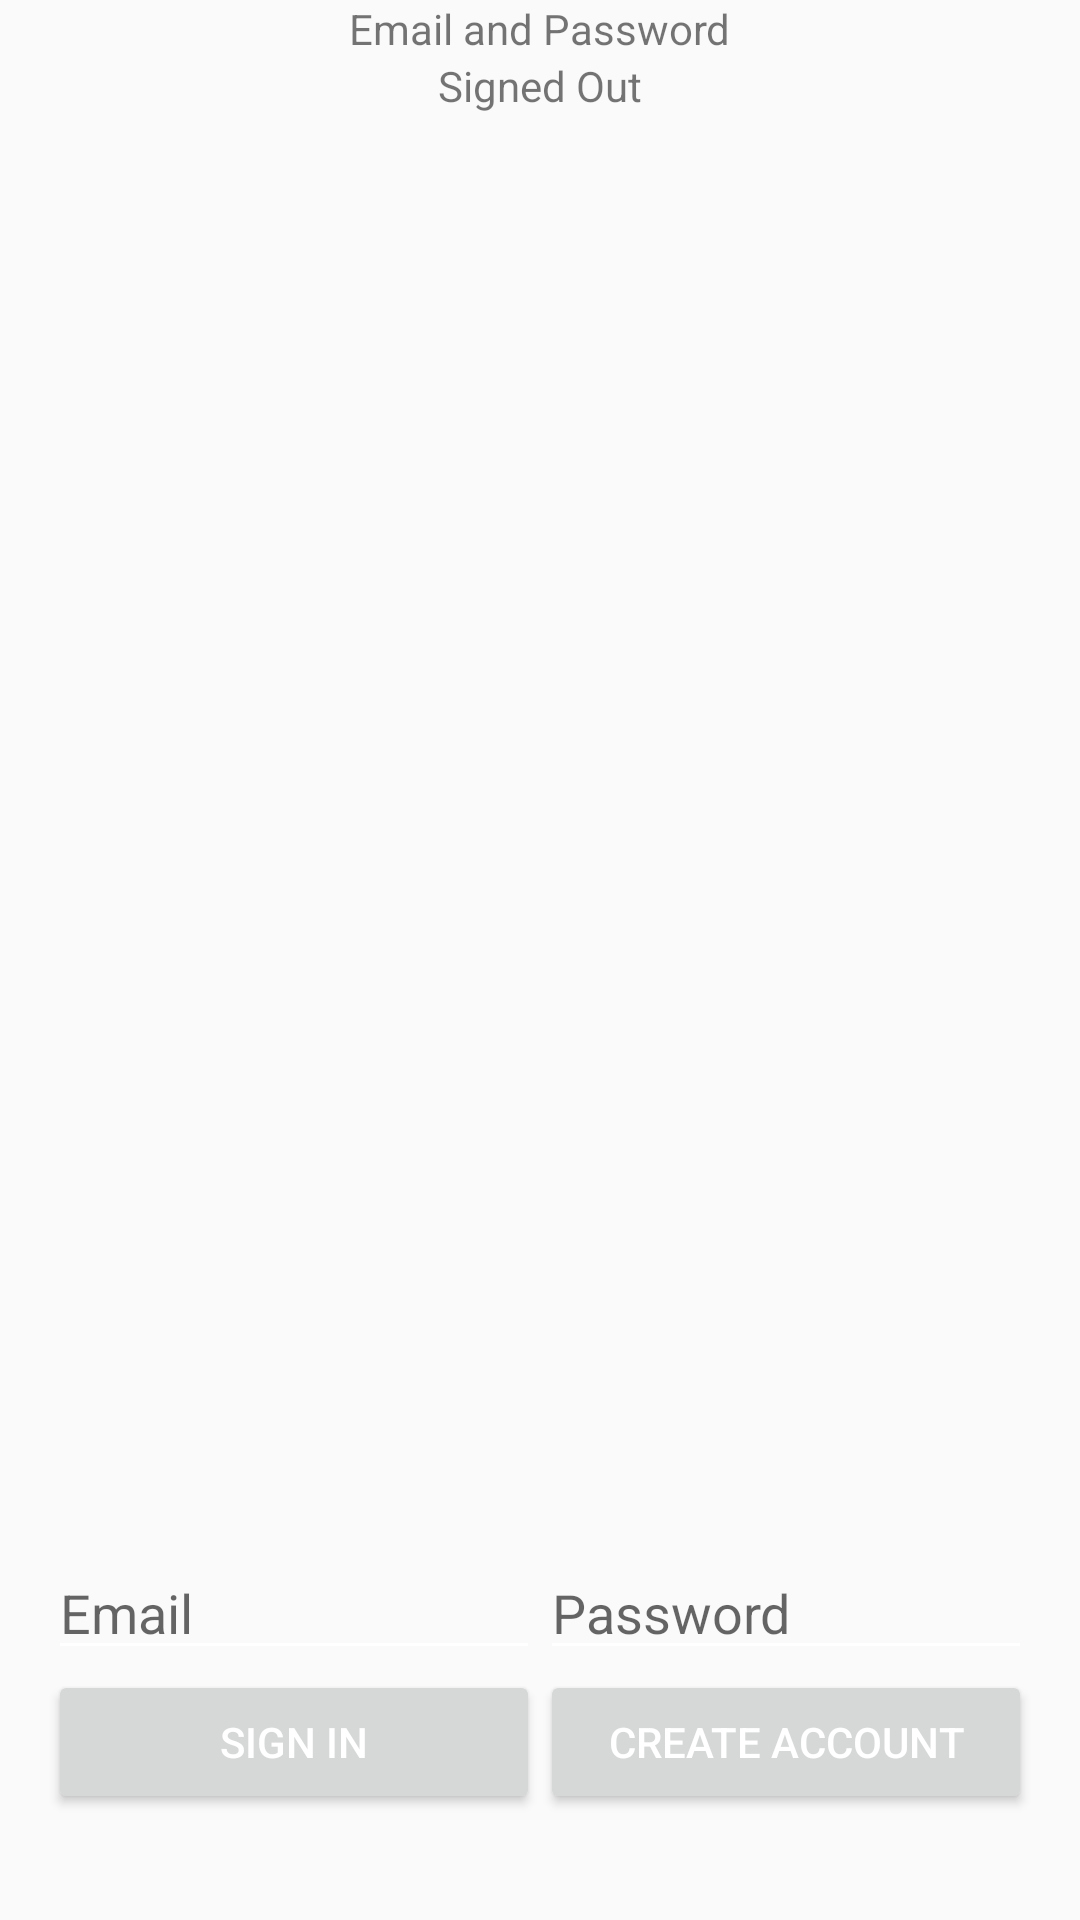

Produce the Android XML layout that renders to this screen, including the resource entries it uses.
<!-- AndroidManifest.xml: application theme AppTheme -->
<!-- res/layout/activity_email_password.xml -->
<LinearLayout xmlns:android="http://schemas.android.com/apk/res/android"
    xmlns:tools="http://schemas.android.com/tools"
    xmlns:app="http://schemas.android.com/apk/res-auto"
    android:id="@+id/main_layout"
    android:layout_width="match_parent"
    android:layout_height="match_parent"
    android:orientation="vertical"
    android:weightSum="4">

    <LinearLayout
        android:layout_width="match_parent"
        android:layout_height="0dp"
        android:layout_weight="3"
        android:gravity="center_horizontal"
        android:orientation="vertical">


        <TextView
            android:id="@+id/title_text"
            android:layout_width="wrap_content"
            android:layout_height="wrap_content"
            android:text="@string/emailpassword_title_text" />

        <TextView
            android:id="@+id/status"
            android:text="@string/signed_out"
            android:layout_width="wrap_content"
            android:layout_height="wrap_content"/>

        <TextView
            android:id="@+id/detail"
            tools:text="Firebase User ID: 123456789abc"
            android:layout_width="wrap_content"
            android:layout_height="wrap_content"/>

    </LinearLayout>


    <RelativeLayout
        android:layout_width="fill_parent"
        android:layout_height="0dp"
        android:layout_weight="1"
        android:gravity="center_vertical">

        <LinearLayout
            android:id="@+id/email_password_fields"
            android:layout_width="fill_parent"
            android:layout_height="wrap_content"
            android:orientation="horizontal"
            android:paddingLeft="16dp"
            android:paddingRight="16dp">

            <EditText
                android:id="@+id/field_email"
                android:layout_width="0dp"
                android:layout_height="wrap_content"
                android:layout_weight="1"
                android:hint="@string/hint_email"
                android:inputType="textEmailAddress" />

            <EditText
                android:id="@+id/field_password"
                android:layout_width="0dp"
                android:layout_height="wrap_content"
                android:layout_weight="1"
                android:hint="@string/hint_password"
                android:inputType="textPassword" />
        </LinearLayout>

        <LinearLayout
            android:id="@+id/email_password_buttons"
            android:layout_width="fill_parent"
            android:layout_height="wrap_content"
            android:layout_below="@+id/email_password_fields"
            android:orientation="horizontal"
            android:paddingLeft="16dp"
            android:paddingRight="16dp">

            <Button
                android:id="@+id/email_sign_in_button"
                android:layout_width="0dp"
                android:layout_height="wrap_content"
                android:layout_weight="1"
                android:text="@string/sign_in"/>

            <Button
                android:id="@+id/email_create_account_button"
                android:layout_width="0dp"
                android:layout_height="wrap_content"
                android:layout_weight="1"
                android:text="@string/create_account"/>
        </LinearLayout>

        <LinearLayout
            android:id="@+id/signed_in_buttons"
            android:layout_width="fill_parent"
            android:layout_height="wrap_content"
            android:layout_centerInParent="true"
            android:orientation="horizontal"
            android:paddingLeft="16dp"
            android:paddingRight="16dp"
            android:visibility="gone"
            android:weightSum="2.0">

            <Button
                android:id="@+id/sign_out_button"
                android:layout_width="0dp"
                android:layout_height="wrap_content"
                android:layout_weight="1.0"
                android:text="@string/sign_out"/>

            <Button
                android:id="@+id/verify_email_button"
                android:layout_width="0dp"
                android:layout_height="wrap_content"
                android:layout_weight="1.0"
                android:text="@string/verify_email"/>

        </LinearLayout>

    </RelativeLayout>


</LinearLayout>
<!-- resources referenced by this layout -->
<resources>
  <string name="create_account">Create Account</string>
  <string name="emailpassword_title_text">Email and Password</string>
  <string name="hint_email">Email</string>
  <string name="hint_password">Password</string>
  <string name="sign_in">Sign In</string>
  <string name="sign_out">Sign Out</string>
  <string name="signed_out">Signed Out</string>
  <string name="verify_email">Verify Email</string>
  <style name="AppTheme" parent="Theme.AppCompat.Light.NoActionBar">
          <item name="colorPrimary">@color/colorPrimary</item>
          <item name="colorPrimaryDark">@color/colorPrimaryDark</item>
          <item name="colorAccent">@color/colorAccent</item>
          <item name="windowActionBar">false</item>
          <item name="windowNoTitle">true</item>
          <item name="android:textColorPrimary">@color/white</item>
          <item name="android:textColorSecondary">@color/white</item>
          <item name="actionMenuTextColor">@color/white</item>
      </style>
  <color name="colorPrimary">#0aab0c</color>
  <color name="colorPrimaryDark">#0f2c5c</color>
  <color name="colorAccent">#ffffff</color>
  <color name="white">#ffffff</color>
</resources>
